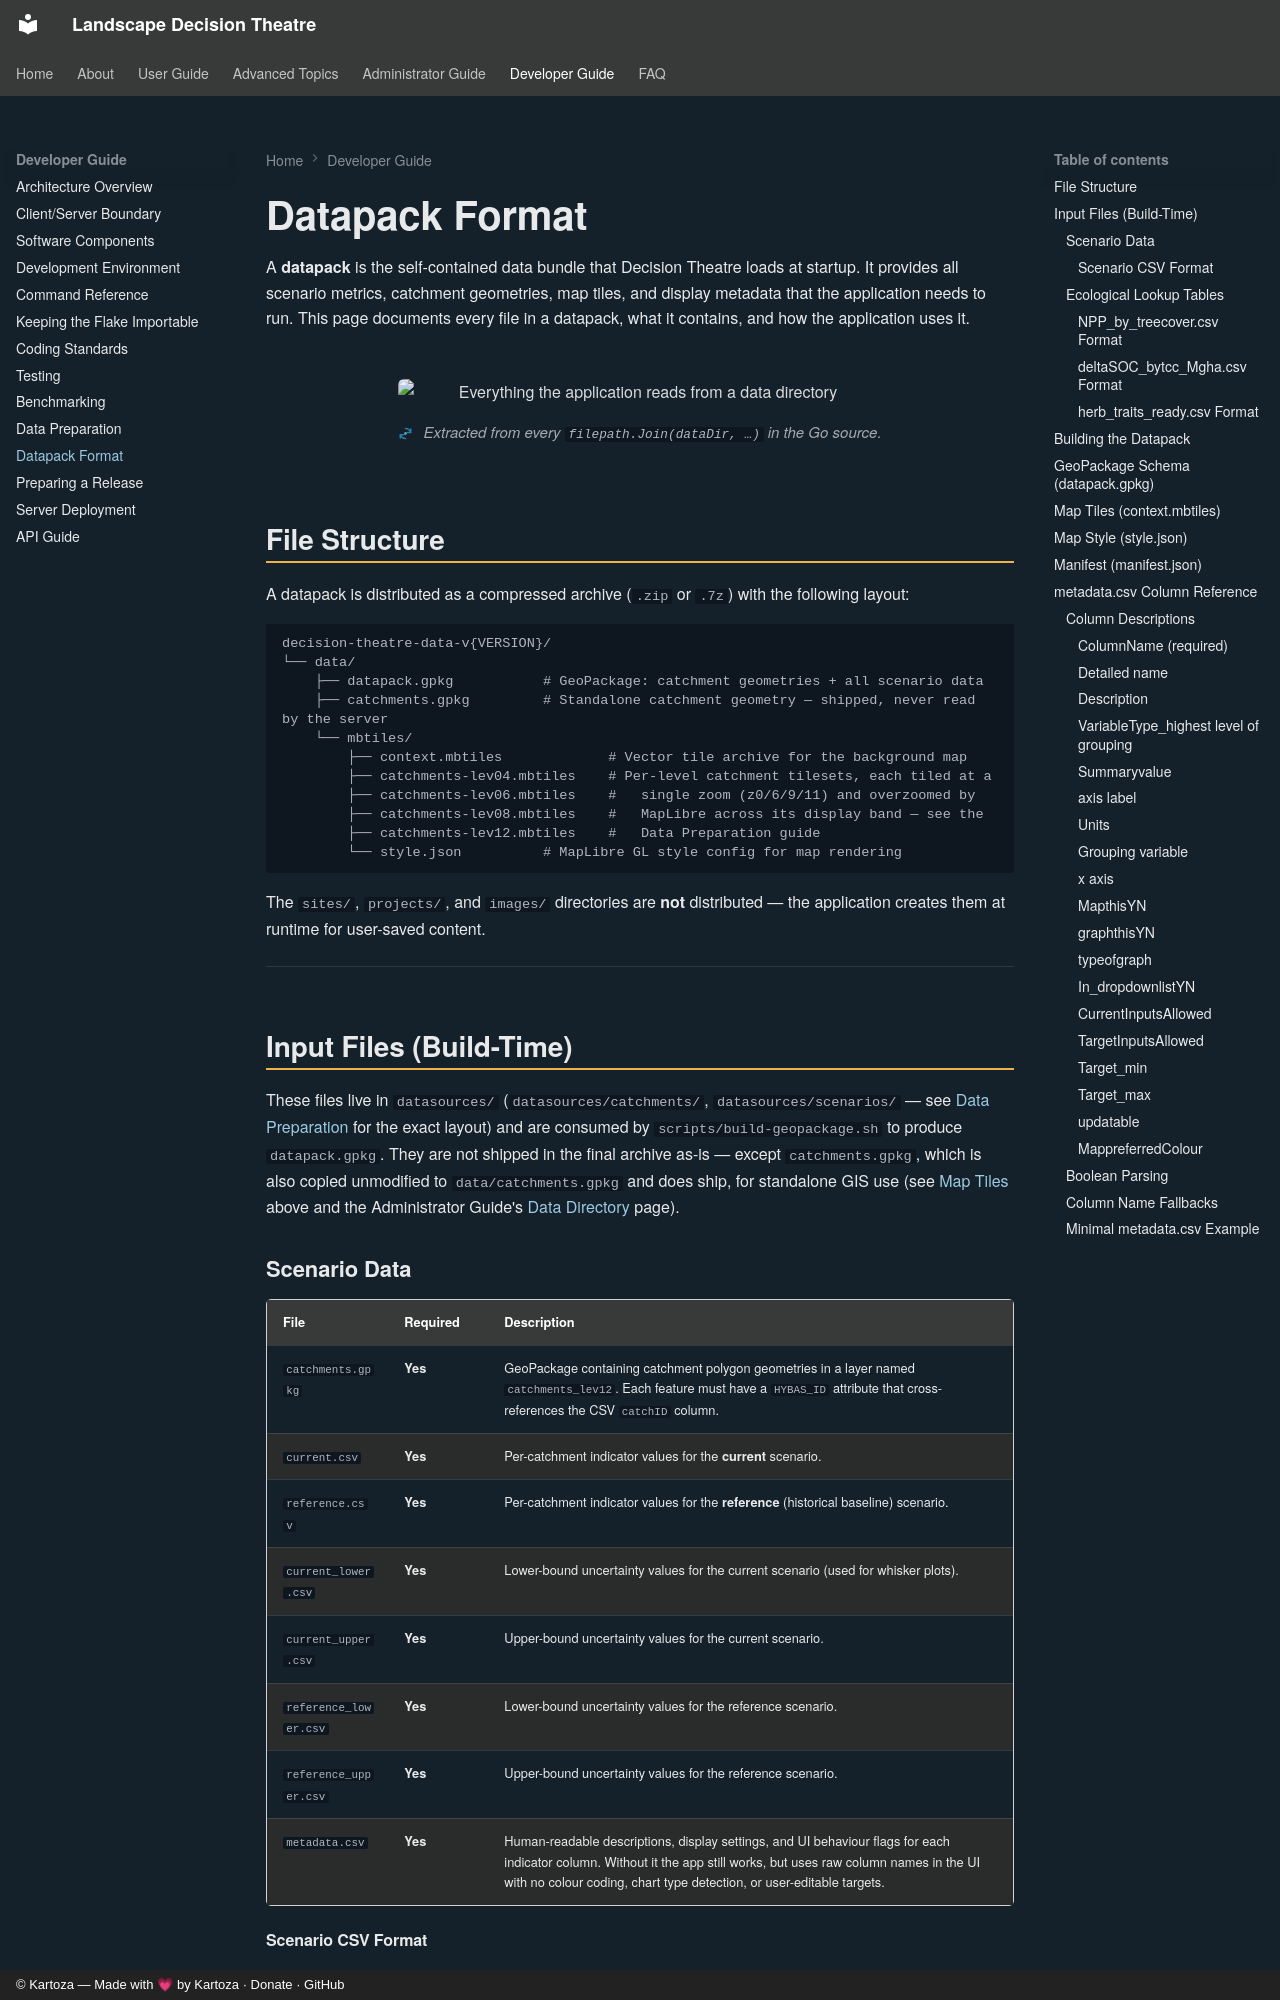

repository: kartoza/DecisionTheatre · page: developer-guide/datapack-format/index.html · generator: mkdocs · copyright: © Kartoza — Made with 💗 by Kartoza · Donate · GitHub

# Datapack Format

A **datapack** is the self-contained data bundle that Decision Theatre loads at startup. It provides all scenario metrics, catchment geometries, map tiles, and display metadata that the application needs to run. This page documents every file in a datapack, what it contains, and how the application uses it.


<figure markdown>
  ![Everything the application reads from a data directory](../assets/diagrams/generated/data-requirements.svg)
  <figcaption class="gen">
    Extracted from every <code>filepath.Join(dataDir, …)</code> in the Go source.
  </figcaption>
</figure>

## File Structure

A datapack is distributed as a compressed archive (`.zip` or `.7z`) with the following layout:

```
decision-theatre-data-v{VERSION}/
└── data/
    ├── datapack.gpkg           # GeoPackage: catchment geometries + all scenario data
    ├── catchments.gpkg         # Standalone catchment geometry — shipped, never read by the server
    └── mbtiles/
        ├── context.mbtiles             # Vector tile archive for the background map
        ├── catchments-lev04.mbtiles    # Per-level catchment tilesets, each tiled at a
        ├── catchments-lev06.mbtiles    #   single zoom (z0/6/9/11) and overzoomed by
        ├── catchments-lev08.mbtiles    #   MapLibre across its display band — see the
        ├── catchments-lev12.mbtiles    #   Data Preparation guide
        └── style.json          # MapLibre GL style config for map rendering
```

The `sites/`, `projects/`, and `images/` directories are **not** distributed — the application creates them at runtime for user-saved content.

---

## Input Files (Build-Time)

These files live in `datasources/` (`datasources/catchments/`, `datasources/scenarios/` — see [Data Preparation](data-preparation.md) for the exact layout) and are consumed by `scripts/build-geopackage.sh` to produce `datapack.gpkg`. They are not shipped in the final archive as-is — except `catchments.gpkg`, which is also copied unmodified to `data/catchments.gpkg` and does ship, for standalone GIS use (see [Map Tiles](#map-tiles-contextmbtiles) above and the Administrator Guide's [Data Directory](../administrator-guide/data-directory.md#shipped-but-not-read) page).
